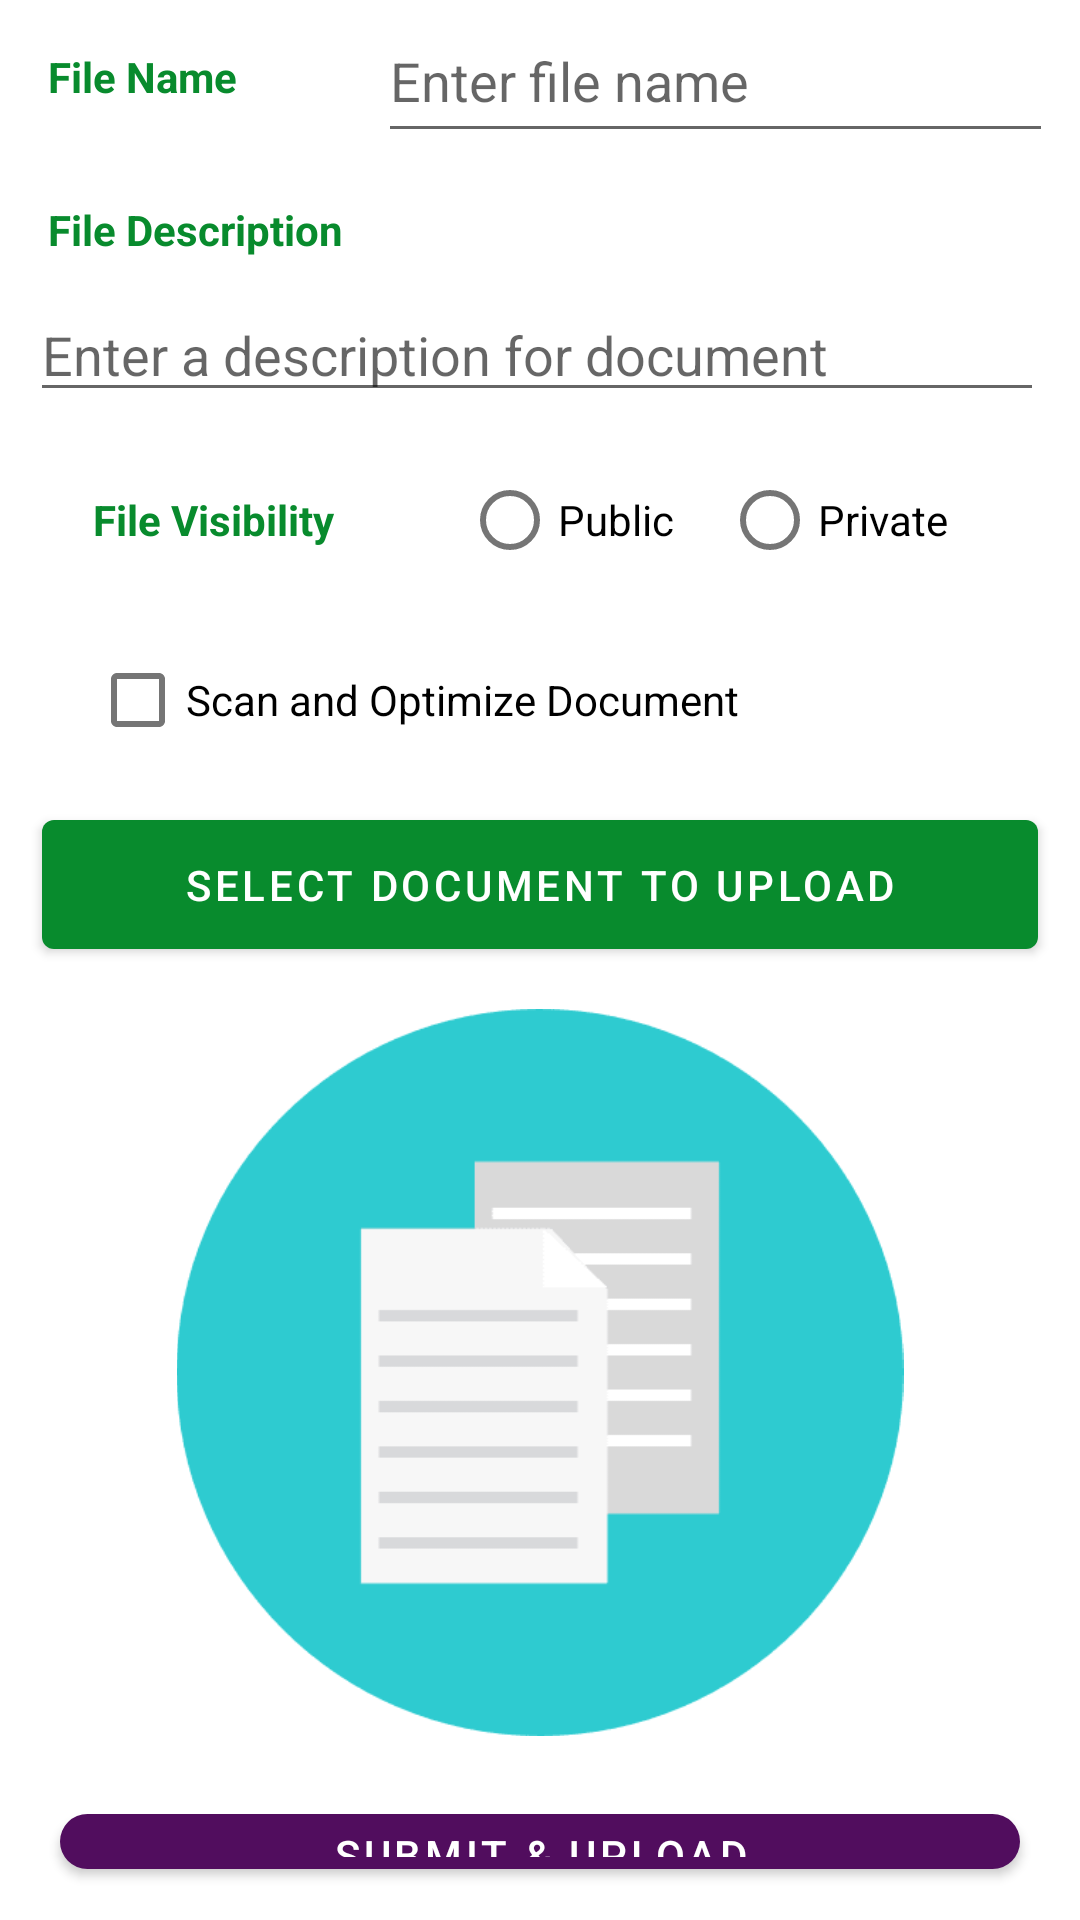

Reconstruct the res/layout file that produces this screen, plus the resources it refers to.
<!-- AndroidManifest.xml: application theme AppTheme -->
<!-- res/layout/activity_upload_files.xml -->
<?xml version="1.0" encoding="utf-8"?>


<LinearLayout xmlns:android="http://schemas.android.com/apk/res/android"
    xmlns:tools="http://schemas.android.com/tools"
    android:layout_width="match_parent"
    android:layout_height="match_parent"
    android:orientation="vertical"
    android:layout_margin="16dp"
    tools:context=".views.dashboard.UploadFiles">

    <LinearLayout
        android:layout_width="match_parent"
        android:layout_height="wrap_content"
        android:orientation="horizontal"
        android:weightSum="2">

        <TextView
            android:layout_width="0dp"
            android:layout_height="match_parent"
            android:layout_weight="0.7"
            android:padding="16dp"
            android:text="File Name"
            android:textColor="@color/colorPrimary"
            android:textSize="14sp"
            android:textStyle="bold"></TextView>

        <EditText
            android:id="@+id/upload_doc_name"
            android:layout_width="0dp"
            android:hint="Enter file name"
            android:layout_height="match_parent"
            android:layout_weight="1.25"></EditText>
    </LinearLayout>

    <LinearLayout
        android:layout_width="match_parent"
        android:layout_height="wrap_content"
        android:orientation="vertical">

        <TextView
            android:layout_width="wrap_content"
            android:layout_height="match_parent"
            android:text="File Description"
            android:paddingTop="16dp"
            android:paddingLeft="16dp"
            android:paddingRight="16dp"
            android:paddingBottom="10dp"
            android:textStyle="bold"
            android:textSize="14sp"
            android:textColor="@color/colorPrimary"></TextView>

        <EditText
            android:id="@+id/upload_doc_desc"
            android:layout_width="match_parent"
            android:layout_height="wrap_content"
            android:layout_marginLeft="10dp"
            android:layout_marginRight="12dp"
            android:hint="Enter a description for document"
            android:inputType="textMultiLine"></EditText>
    </LinearLayout>

    <LinearLayout
        android:layout_width="match_parent"
        android:layout_height="wrap_content"
        android:orientation="horizontal"
        android:weightSum="2">

        <TextView
            android:layout_width="0dp"
            android:layout_height="match_parent"
            android:text="File Visibility"
            android:gravity="center"
            android:padding="16dp"
            android:textStyle="bold"
            android:textSize="14sp"
            android:layout_weight="1.8"
            android:textColor="@color/colorPrimary"></TextView>

        <RadioGroup
            android:id="@+id/upload_doc_radio_group"
            android:layout_width="wrap_content"
            android:layout_height="match_parent"
            android:layout_weight="0.4"
            android:orientation="horizontal"
            android:padding="12dp">

            <RadioButton
                android:id="@+id/upload_doc_radio_public"
                android:layout_width="wrap_content"
                android:layout_height="match_parent"
                android:checked="false"
                android:paddingRight="16dp"
                android:text="Public" />

            <RadioButton
                android:id="@+id/upload_doc_radio_private"
                android:layout_width="wrap_content"
                android:layout_height="match_parent"
                android:checked="false"
                android:paddingRight="16dp"
                android:text="Private" />
        </RadioGroup>
    </LinearLayout>

    <LinearLayout
        android:layout_width="match_parent"
        android:layout_height="wrap_content"
        android:orientation="vertical">

        <CheckBox
            android:id="@+id/checkBox"
            android:layout_width="match_parent"
            android:layout_height="wrap_content"
            android:layout_marginLeft="30dp"
            android:text="Scan and Optimize Document" />

        <Button
            android:id="@+id/upload_doc_file"
            android:layout_width="match_parent"
            android:layout_height="wrap_content"
            android:layout_marginLeft="14dp"
            android:layout_marginRight="14dp"
            android:layout_marginTop="10dp"
            android:padding="12dp"
            android:text="SELECT DOCUMENT TO UPLOAD"
            android:textSize="14sp" />
    </LinearLayout>

    <LinearLayout
        android:layout_width="match_parent"
        android:layout_height="wrap_content"
        android:orientation="vertical"
        android:weightSum="2">

        <ImageView
            android:id="@+id/upload_doc_preview"
            android:layout_width="match_parent"
            android:layout_height="0dp"
            android:layout_marginLeft="14dp"
            android:layout_marginRight="14dp"
            android:layout_marginTop="14dp"
            android:layout_weight="1.4"
            android:src="@drawable/ic_doc_preview" />

        <Button
            android:id="@+id/upload_doc_submit_btn"
            style="@style/CustomUploadButton"
            android:layout_width="match_parent"
            android:layout_height="0dp"
            android:layout_margin="20dp"
            android:layout_weight="0.4"
            android:gravity="center"
            android:text="SUBMIT &amp; UPLOAD"
            android:textColor="@color/white"
            android:textSize="14sp" />

    </LinearLayout>


</LinearLayout>
<!-- resources referenced by this layout -->
<resources>
  <color name="colorPrimary">#088B2D</color>
  <color name="white">#FFFFFF</color>
  <!-- drawable ic_doc_preview: png bitmap (drawable-v24, 4410 bytes) -->
  <style name="CustomUploadButton" parent="Widget.MaterialComponents.Button">
          <item name="backgroundTint">@color/purples</item>
          <item name="cornerRadius">40dp</item>
      </style>
  <style name="AppTheme" parent="Theme.MaterialComponents.Light.DarkActionBar">
          
          <item name="colorPrimary">@color/colorPrimary</item>
          <item name="colorPrimaryDark">@color/colorPrimaryDark</item>
          <item name="colorAccent">@color/colorAccent</item>
      </style>
  <color name="purples">#510D5E</color>
  <color name="colorPrimaryDark">#0B6B24</color>
  <color name="colorAccent">#D81B60</color>
</resources>
